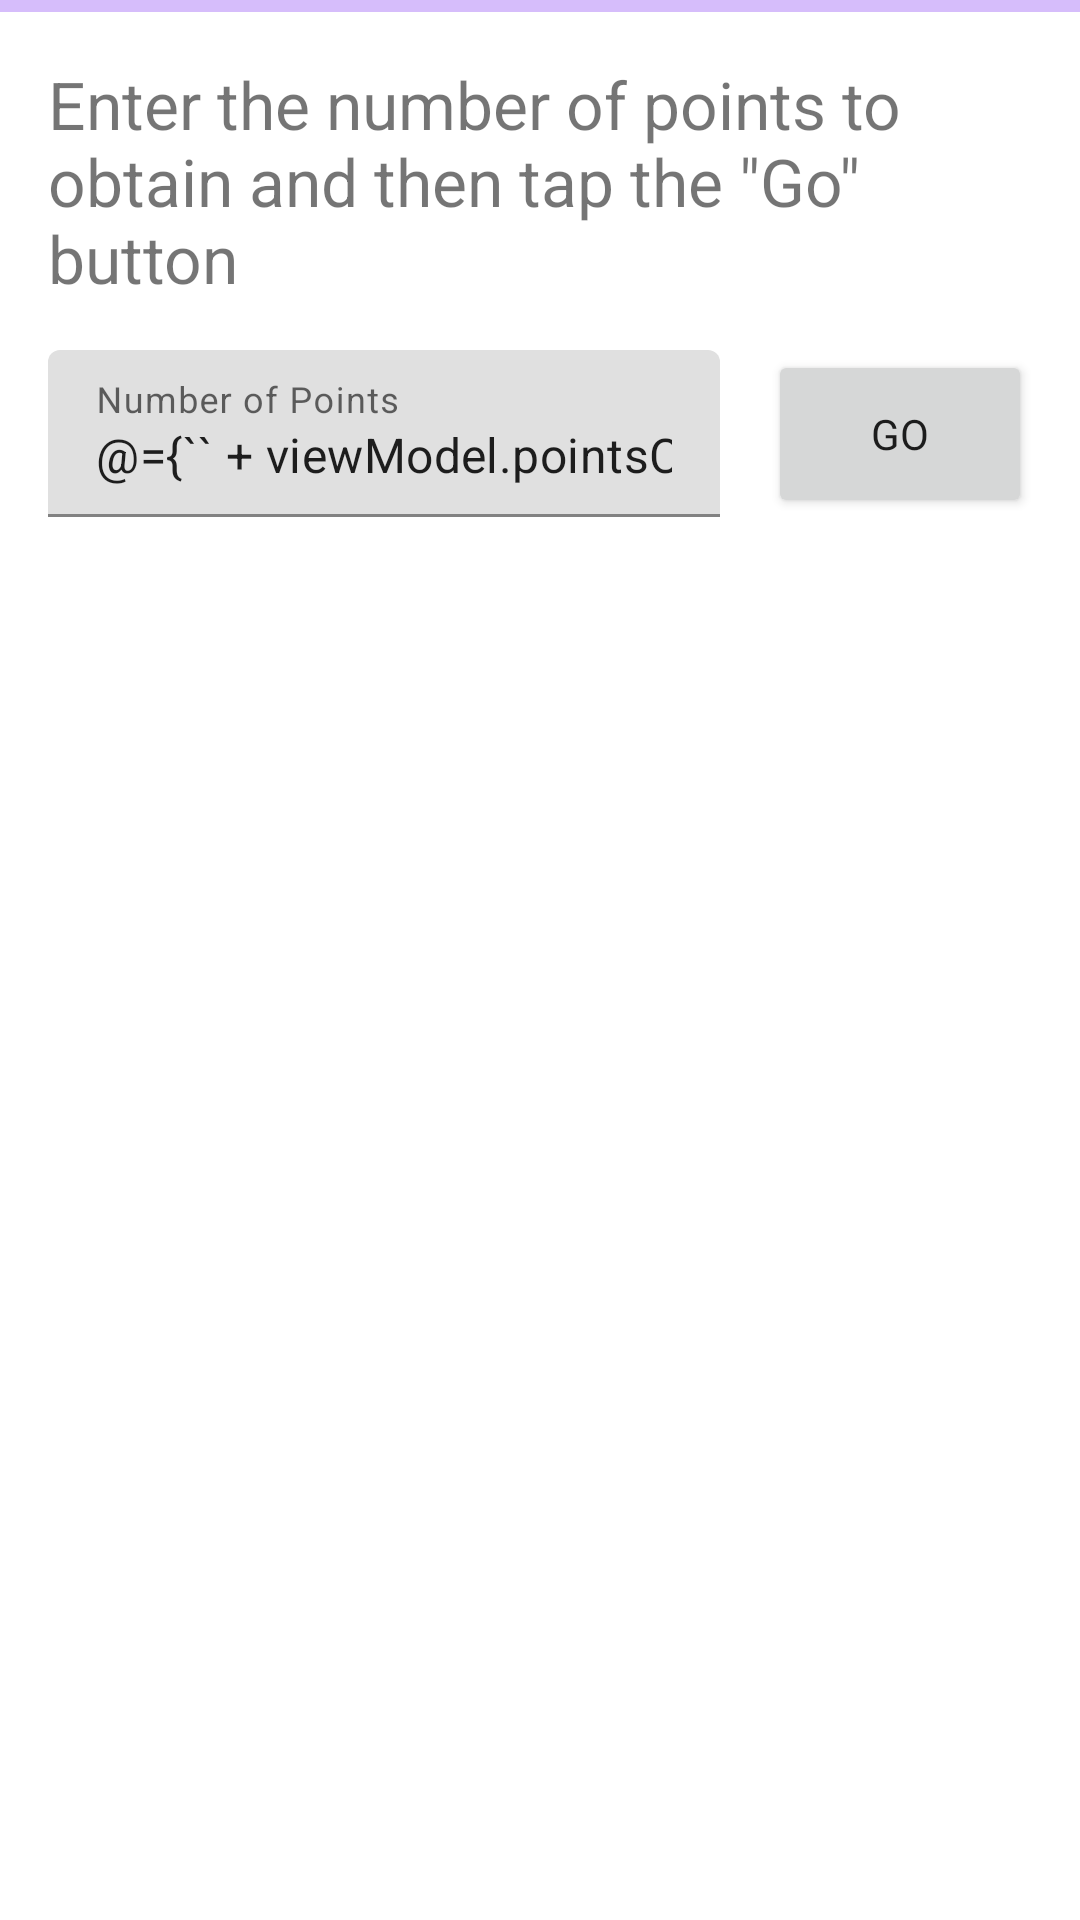

This screen was rendered from an Android layout file. Write that file and the resources it references.
<!-- AndroidManifest.xml: application theme Theme.InterviewTestTask -->
<!-- res/layout/fragment_obtain_points.xml -->
<?xml version="1.0" encoding="utf-8"?>
<layout xmlns:android="http://schemas.android.com/apk/res/android"
    xmlns:app="http://schemas.android.com/apk/res-auto">

    <data>
        <variable
            name="viewModel"
            type="com.nloyko.interviewtesttask.obtainpoints.ObtainPointsViewModel" />
    </data>

    <LinearLayout
        android:layout_width="match_parent"
        android:layout_height="match_parent"
        android:orientation="vertical">

        <com.google.android.material.progressindicator.LinearProgressIndicator
            android:id="@+id/progress_bar"
            android:layout_width="match_parent"
            android:layout_height="wrap_content"
            android:indeterminate="true" />

        <LinearLayout
            android:layout_width="match_parent"
            android:layout_height="wrap_content"
            android:layout_margin="16dp"
            android:orientation="vertical">

            <TextView
                android:layout_width="match_parent"
                android:layout_height="wrap_content"
                android:layout_marginBottom="16dp"
                android:text="@string/enter_the_number_of_points"
                android:textSize="22sp" />

            <androidx.constraintlayout.widget.ConstraintLayout
                android:layout_width="match_parent"
                android:layout_height="wrap_content">

                <com.google.android.material.textfield.TextInputLayout
                    android:id="@+id/points_count_layout"
                    android:layout_width="0dp"
                    android:layout_height="wrap_content"
                    android:hint="@string/number_of_points"
                    app:layout_constraintEnd_toStartOf="@id/go_button"
                    app:layout_constraintStart_toStartOf="parent"
                    app:layout_constraintTop_toTopOf="parent">

                    <com.google.android.material.textfield.TextInputEditText
                        android:id="@+id/points_count_text_field"
                        android:layout_width="match_parent"
                        android:layout_height="wrap_content"
                        android:inputType="number"
                        android:text="@={`` + viewModel.pointsCount}" />

                </com.google.android.material.textfield.TextInputLayout>

                <Button
                    android:id="@+id/go_button"
                    android:layout_width="wrap_content"
                    android:layout_height="?android:attr/actionBarSize"
                    android:layout_marginStart="16dp"
                    android:onClick="@{() -> viewModel.obtainPoints()}"
                    android:text="@string/go"
                    app:layout_constraintEnd_toEndOf="parent"
                    app:layout_constraintStart_toEndOf="@id/points_count_layout"
                    app:layout_constraintTop_toTopOf="parent" />

            </androidx.constraintlayout.widget.ConstraintLayout>

        </LinearLayout>
    </LinearLayout>

</layout>
<!-- resources referenced by this layout -->
<resources>
  <string name="enter_the_number_of_points">Enter the number of points to obtain and then tap the \"Go\" button</string>
  <string name="go">Go</string>
  <string name="number_of_points">Number of Points</string>
  <style name="Theme.InterviewTestTask" parent="Theme.InterviewTestTask.Base">
          
          <item name="colorPrimary">@color/purple_500</item>
          <item name="colorPrimaryVariant">@color/purple_700</item>
          <item name="colorOnPrimary">@color/white</item>
          
          <item name="colorSecondary">@color/teal_200</item>
          <item name="colorSecondaryVariant">@color/teal_700</item>
          <item name="colorOnSecondary">@color/black</item>
          
          <item name="android:statusBarColor" tools:targetApi="l">?attr/colorPrimaryVariant</item>
          
          <item name="fontFamily">sans-serif</item>
      </style>
  <style name="Theme.InterviewTestTask.Base" parent="Theme.MaterialComponents.DayNight.DarkActionBar">
          <item name="enterAnim">@anim/slide_in_right</item>
          <item name="exitAnim">@anim/slide_out_left</item>
          <item name="popEnterAnim">@anim/slide_in_left</item>
          <item name="popExitAnim">@anim/slide_out_right</item>
      </style>
  <!-- not gathered from this repository: default colours our renderer supplied (Android Studio template values) -->
  <color name="purple_500">#FF6200EE</color>
  <color name="purple_700">#FF3700B3</color>
  <color name="teal_200">#FF03DAC5</color>
  <color name="teal_700">#FF018786</color>
  <color name="black">#FF000000</color>
  <color name="white">#FFFFFFFF</color>
</resources>
